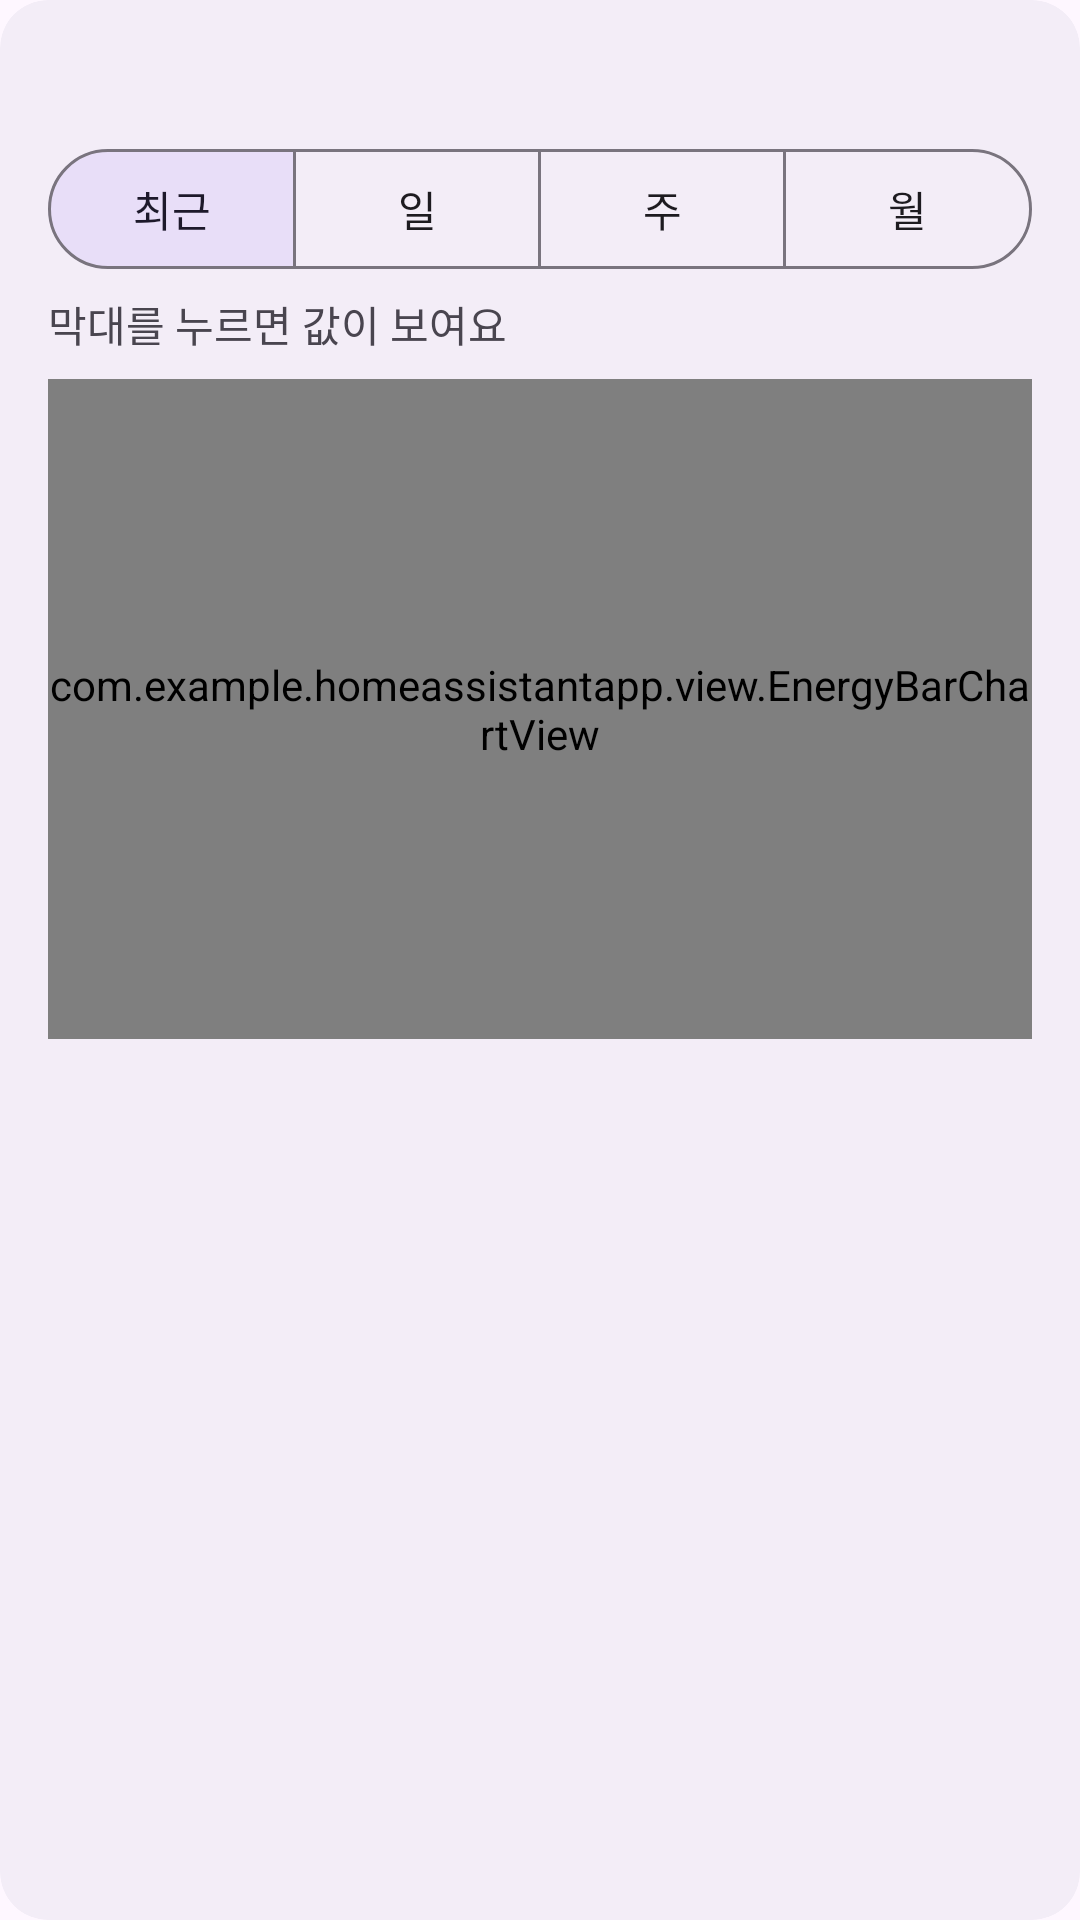

The Android layout XML behind this screen, and the referenced resources:
<!-- AndroidManifest.xml: application theme Theme.HomeAssistantApp -->
<!-- res/layout/detail_chart_card.xml -->
<?xml version="1.0" encoding="utf-8"?>
<com.google.android.material.card.MaterialCardView xmlns:android="http://schemas.android.com/apk/res/android"
    xmlns:app="http://schemas.android.com/apk/res-auto"
    android:layout_width="match_parent"
    android:layout_height="wrap_content"
    app:cardBackgroundColor="?attr/colorSurfaceContainer"
    app:cardCornerRadius="16dp"
    app:cardElevation="0dp"
    app:strokeWidth="0dp">

    <LinearLayout
        android:id="@+id/chartCardBody"
        android:layout_width="match_parent"
        android:layout_height="wrap_content"
        android:orientation="vertical"
        android:padding="16dp">

        <TextView
            android:id="@+id/tvChartTitle"
            android:layout_width="wrap_content"
            android:layout_height="wrap_content"
            android:accessibilityHeading="true"
            android:textColor="?attr/colorOnSurface"
            android:textSize="16sp"
            android:textStyle="bold" />

        
        <com.google.android.material.button.MaterialButtonToggleGroup
            android:id="@+id/chartPeriods"
            android:layout_width="match_parent"
            android:layout_height="wrap_content"
            android:layout_marginTop="8dp"
            app:checkedButton="@+id/btnPeriodRecent"
            app:selectionRequired="true"
            app:singleSelection="true">

            <com.google.android.material.button.MaterialButton
                android:id="@+id/btnPeriodRecent"
                style="?attr/materialButtonOutlinedStyle"
                android:layout_width="0dp"
                android:layout_height="wrap_content"
                android:layout_weight="1"
                android:contentDescription="최근 기록 50건"
                android:minHeight="48dp"
                android:text="최근" />

            <com.google.android.material.button.MaterialButton
                android:id="@+id/btnPeriodDay"
                style="?attr/materialButtonOutlinedStyle"
                android:layout_width="0dp"
                android:layout_height="wrap_content"
                android:layout_weight="1"
                android:contentDescription="일별, 최근 7일"
                android:minHeight="48dp"
                android:text="일" />

            <com.google.android.material.button.MaterialButton
                android:id="@+id/btnPeriodWeek"
                style="?attr/materialButtonOutlinedStyle"
                android:layout_width="0dp"
                android:layout_height="wrap_content"
                android:layout_weight="1"
                android:contentDescription="주별, 최근 8주"
                android:minHeight="48dp"
                android:text="주" />

            <com.google.android.material.button.MaterialButton
                android:id="@+id/btnPeriodMonth"
                style="?attr/materialButtonOutlinedStyle"
                android:layout_width="0dp"
                android:layout_height="wrap_content"
                android:layout_weight="1"
                android:contentDescription="월별, 최근 6개월"
                android:minHeight="48dp"
                android:text="월" />
        </com.google.android.material.button.MaterialButtonToggleGroup>

        
        <TextView
            android:id="@+id/tvChartSelected"
            android:layout_width="wrap_content"
            android:layout_height="wrap_content"
            android:layout_marginTop="4dp"
            android:accessibilityLiveRegion="polite"
            android:text="막대를 누르면 값이 보여요"
            android:textColor="?attr/colorOnSurfaceVariant"
            android:textSize="14sp" />

        <FrameLayout
            android:layout_width="match_parent"
            android:layout_height="220dp"
            android:layout_marginTop="8dp">

            <com.example.homeassistantapp.view.EnergyBarChartView
                android:id="@+id/detailBarChart"
                android:layout_width="match_parent"
                android:layout_height="match_parent" />

            <LinearLayout
                android:id="@+id/chartEmpty"
                android:layout_width="match_parent"
                android:layout_height="match_parent"
                android:gravity="center"
                android:orientation="vertical"
                android:padding="16dp"
                android:visibility="gone">

                <TextView
                    android:id="@+id/tvChartEmpty"
                    android:layout_width="wrap_content"
                    android:layout_height="wrap_content"
                    android:gravity="center"
                    android:textColor="?attr/colorOnSurfaceVariant"
                    android:textSize="14sp" />

                <com.google.android.material.button.MaterialButton
                    android:id="@+id/btnChartRetry"
                    style="@style/Widget.Material3.Button.TextButton"
                    android:layout_width="wrap_content"
                    android:layout_height="wrap_content"
                    android:minHeight="48dp"
                    android:text="다시 시도"
                    android:visibility="gone" />
            </LinearLayout>
        </FrameLayout>

        <TextView
            android:id="@+id/tvChartNote"
            android:layout_width="wrap_content"
            android:layout_height="wrap_content"
            android:layout_marginTop="4dp"
            android:textColor="?attr/colorOnSurfaceVariant"
            android:textSize="14sp"
            android:visibility="gone" />
    </LinearLayout>
</com.google.android.material.card.MaterialCardView>
<!-- resources referenced by this layout -->
<resources>
  <style name="Theme.HomeAssistantApp" parent="Base.Theme.HomeAssistantApp" />
  <style name="Base.Theme.HomeAssistantApp" parent="Theme.Material3.DayNight.NoActionBar">
          
          
      </style>
</resources>
